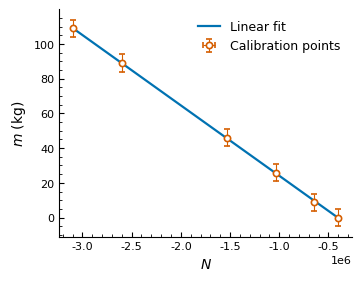

Generate this figure with matplotlib:
import numpy as np 
import matplotlib.pyplot as plt
from scipy.optimize import curve_fit
Mass = np.array([0, 8.85, 25.80, 109.00, 88.95, 46 ])# in KG 
Count = np.array([-398336.71, -644789.93, -1033827.81, -3099282.25, -2601952.75, -1527778.87]) #counts 


Mass_x = np.linspace(min(Mass), max(Mass), 100)

def linear(x, a, b):
    return a*x + b

pop, cov = curve_fit(linear, Count, Mass)

print("Covariance matrix:\n", cov)

perr = np.sqrt(np.diag(cov))


print("a =", pop[0], "±", perr[0])
print("b =", pop[1], "±", perr[1])


plt.rcParams.update({
    "font.family": "sans-serif",
    "font.sans-serif": ["Arial", "Helvetica", "DejaVu Sans"],
    "font.size": 9,
    "axes.labelsize": 10,
    "axes.linewidth": 0.8,
    "xtick.labelsize": 8,
    "ytick.labelsize": 8,
    "xtick.direction": "in",
    "ytick.direction": "in",
    "xtick.major.width": 0.8,
    "ytick.major.width": 0.8,
    "savefig.dpi": 300,
})

fig, ax = plt.subplots(figsize=(3.5, 2.7), constrained_layout=True)
fit_counts = np.linspace(Count.min(), Count.max(), 200)
ax.plot(fit_counts, linear(fit_counts, *pop), color="#0072B2", linewidth=1.6,
        label="Linear fit", zorder=2)
ax.errorbar(Count, Mass, yerr=5, xerr=0.1, fmt="o", linestyle="none",
            markersize=4.5, markerfacecolor="white", markeredgecolor="#D55E00",
            markeredgewidth=1.2, ecolor="#D55E00", elinewidth=0.8, capsize=2,
            label="Calibration points", zorder=3)
ax.set_xlabel("$N$")
ax.set_ylabel("$m$ (kg)")
ax.tick_params(which="both", top=False, right=False)
ax.minorticks_on()
ax.spines["top"].set_visible(False)
ax.spines["right"].set_visible(False)
ax.legend(frameon=False, loc="upper right", handlelength=1.8)
plt.savefig("calibration_fit_version_3.png", dpi=600, bbox_inches="tight")
plt.show()
